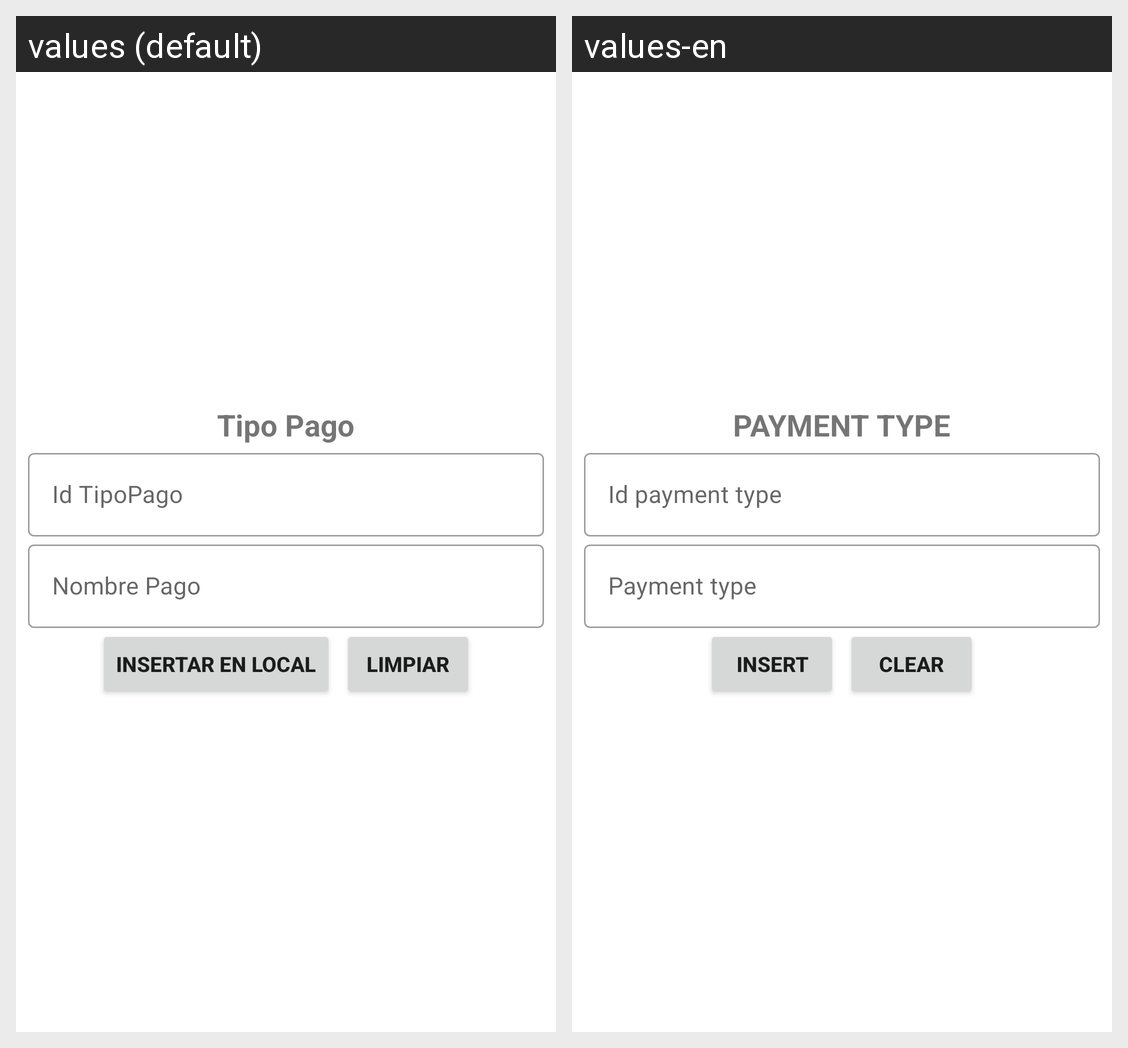

The Android screen above is rendered under two locales of the same app. Produce the string resources it draws, with the default and per-locale values.
Android screen res/layout/activity_tipo_pago_insertar.xml rendered under 2 locales, left to right: values (default), values-en. Device: Nexus 5 (rendered at 1080×1920; each locale shown at half size, 540×960, under a caption strip naming it); theme Theme.CafetinesUES.
Strings drawn on this screen, with the default value and each locale's value (text and hints the layout hard-codes, and strings that could not be matched under every locale, appear in the picture but are not listed):

texto_TipoPago
  values: Tipo Pago
  values-en: PAYMENT TYPE

texto_id_tipoPago
  values: Id TipoPago
  values-en: Id payment type

texto_nombreTipoPago
  values: Nombre Pago
  values-en: Payment type

insertar
  values: Insertar en Local
  values-en: Insert

limpiar
  values: Limpiar
  values-en: Clear
